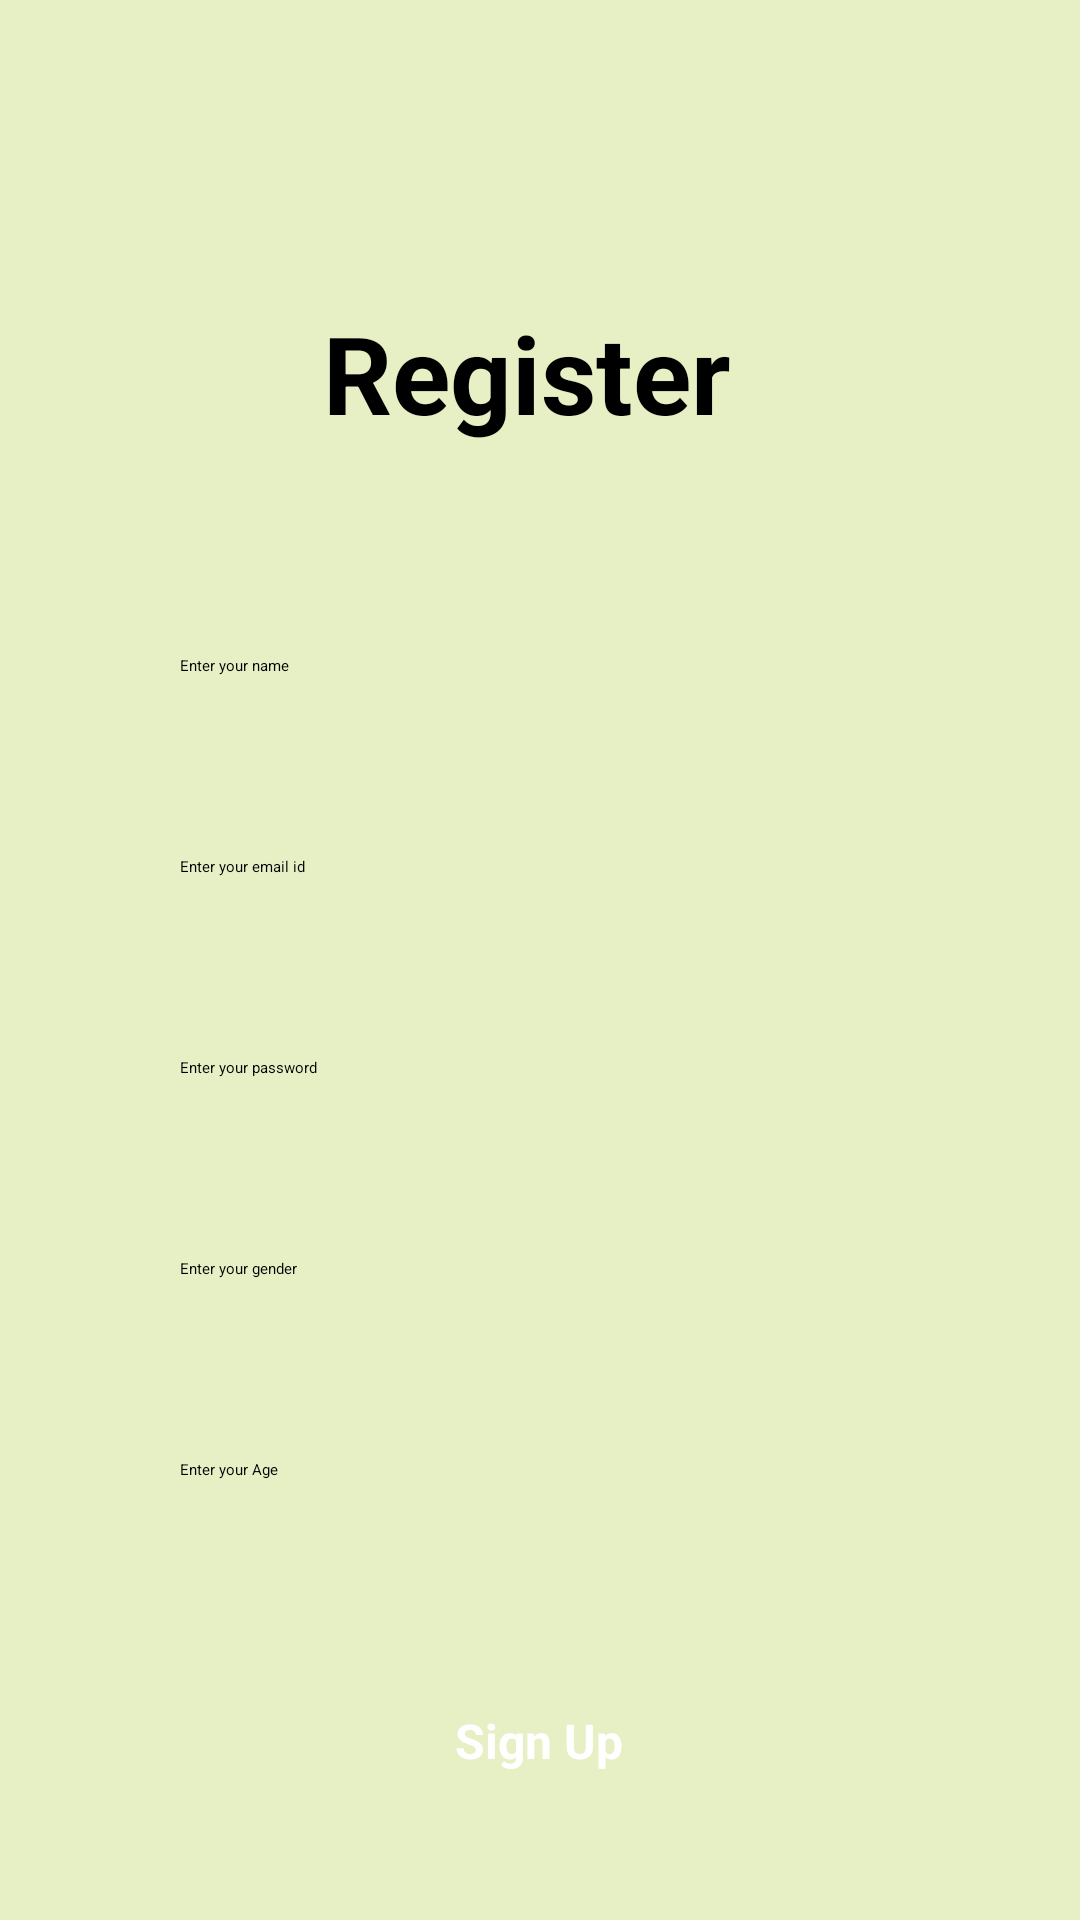

Here is an Android app screen rendered from its layout file. Give the layout XML and the strings, colors and styles it references.
<!-- AndroidManifest.xml: application theme Theme.Profiler -->
<!-- res/layout/activity_register.xml -->
<?xml version="1.0" encoding="utf-8"?>
<androidx.constraintlayout.widget.ConstraintLayout xmlns:android="http://schemas.android.com/apk/res/android"
    xmlns:app="http://schemas.android.com/apk/res-auto"
    xmlns:tools="http://schemas.android.com/tools"
    android:layout_width="match_parent"
    android:layout_height="match_parent"
    android:background="@color/cream"
    tools:context=".RegisterActivity">


    <TextView
        android:id="@+id/txtLogin"
        android:layout_width="wrap_content"
        android:layout_height="wrap_content"
        android:layout_marginTop="100dp"
        android:text="Register "
        android:textAlignment="center"
        android:textColor="@color/black"
        android:textSize="36sp"
        android:textStyle="bold"
        app:layout_constraintEnd_toEndOf="parent"
        app:layout_constraintStart_toStartOf="parent"
        app:layout_constraintTop_toTopOf="parent" />

    <EditText
        android:id="@+id/edtName"
        android:layout_width="match_parent"
        android:layout_height="wrap_content"
        android:padding="20dp"
        android:background="@drawable/bg_square_white"
        android:layout_marginTop="50dp"
        app:layout_constraintStart_toStartOf="parent"
        app:layout_constraintEnd_toEndOf="parent"
        android:imeOptions="actionNext"
        android:hint="Enter your name"
        app:layout_constraintTop_toBottomOf="@+id/txtLogin"
        android:inputType="textEmailAddress"
        android:maxLines="1"
        android:layout_marginHorizontal="40dp"/>

    <EditText
        android:id="@+id/edtEmail"
        android:layout_width="match_parent"
        android:layout_height="wrap_content"
        android:padding="20dp"
        android:background="@drawable/bg_square_white"
        android:layout_marginTop="20dp"
        app:layout_constraintStart_toStartOf="parent"
        app:layout_constraintEnd_toEndOf="parent"
        android:imeOptions="actionNext"
        android:hint="Enter your email id"
        app:layout_constraintTop_toBottomOf="@+id/edtName"
        android:inputType="textEmailAddress"
        android:maxLines="1"
        android:layout_marginHorizontal="40dp"/>

    <EditText
        android:id="@+id/edtPassword"
        android:layout_width="match_parent"
        android:layout_height="wrap_content"
        android:padding="20dp"
        android:layout_marginTop="20dp"
        android:background="@drawable/bg_square_white"
        android:imeOptions="actionNext"
        android:hint="Enter your password"
        app:layout_constraintTop_toBottomOf="@+id/edtEmail"
        android:maxLines="1"
        android:layout_marginHorizontal="40dp"/>


    <EditText
        android:id="@+id/edtGender"
        android:layout_width="match_parent"
        android:layout_height="wrap_content"
        android:padding="20dp"
        android:background="@drawable/bg_square_white"
        android:layout_marginTop="20dp"
        app:layout_constraintStart_toStartOf="parent"
        app:layout_constraintEnd_toEndOf="parent"
        android:imeOptions="actionNext"
        android:hint="Enter your gender"
        app:layout_constraintTop_toBottomOf="@+id/edtPassword"
        android:inputType="textEmailAddress"
        android:maxLines="1"
        android:layout_marginHorizontal="40dp"/>

    <EditText
        android:id="@+id/edtAge"
        android:layout_width="match_parent"
        android:layout_height="wrap_content"
        android:padding="20dp"
        android:background="@drawable/bg_square_white"
        android:layout_marginTop="20dp"
        app:layout_constraintStart_toStartOf="parent"
        app:layout_constraintEnd_toEndOf="parent"
        android:imeOptions="actionNext"
        android:hint="Enter your Age"
        app:layout_constraintTop_toBottomOf="@+id/edtGender"
        android:inputType="textEmailAddress"
        android:maxLines="1"
        android:layout_marginHorizontal="40dp"/>

    <TextView
        android:id="@+id/btnSignup"
        android:layout_width="200dp"
        android:layout_height="wrap_content"
        android:layout_marginTop="40dp"
        android:background="@drawable/bg_square_black"
        android:padding="16dp"
        android:text="Sign Up"
        android:textAlignment="center"
        android:textColor="@color/white"
        android:textSize="16sp"
        android:textStyle="bold"
        app:layout_constraintEnd_toEndOf="parent"
        app:layout_constraintHorizontal_bias="0.497"
        app:layout_constraintStart_toStartOf="parent"
        app:layout_constraintTop_toBottomOf="@+id/edtAge" />

</androidx.constraintlayout.widget.ConstraintLayout>
<!-- resources referenced by this layout -->
<resources>
  <color name="black">#FF000000</color>
  <color name="cream">#E7EFC5</color>
  <color name="white">#FFFFFFFF</color>
</resources>
